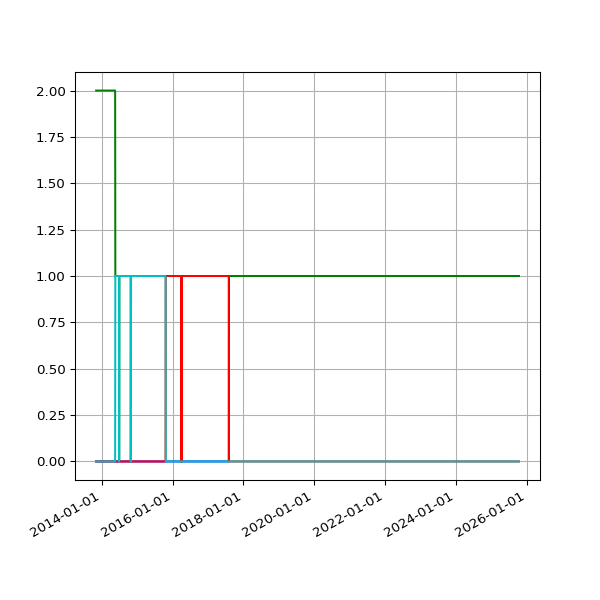

The file beside this chart, header and first rows:
date, 1.02, 1.03, 2.01, 2.02
2013-11-04 10:02:58 +0000, 2, , , 
2013-11-05 03:51:50 +0000, 2, , , 
2013-11-06 03:39:36 +0000, 2, , , 
2013-11-07 03:44:18 +0000, 2, , , 
2013-11-08 03:49:56 +0000, 2, , , 
2013-11-09 04:02:57 +0000, 2, , , 
2013-11-10 03:28:18 +0000, 2, , , 
2013-11-11 03:43:31 +0000, 2, , , 
2013-11-12 04:09:49 +0000, 2, , , 
2013-11-13 04:17:11 +0000, 2, , , 
2013-11-14 03:34:20 +0000, 2, , , 
2013-11-15 03:40:17 +0000, 2, , , 
2013-11-16 03:32:06 +0000, 2, , , 
2013-11-17 03:26:32 +0000, 2, , , 
2013-11-18 03:40:30 +0000, 2, , , 
2013-11-19 03:32:58 +0000, 2, , , 
2013-11-20 03:45:31 +0000, 2, , , 
2013-11-21 00:22:41 +0000, 2, , , 
2013-11-23 03:53:55 +0000, 2, , , 
2013-11-24 03:44:40 +0000, 2, , , 
2013-11-25 03:55:14 +0000, 2, , , 
2013-11-26 03:54:42 +0000, 2, , , 
2013-11-27 02:39:15 +0000, 2, , , 
2013-11-28 02:45:13 +0000, 2, , , 
2013-11-29 02:53:16 +0000, 2, , , 
2013-11-29 13:52:45 +0000, 2, , , 
2013-11-30 02:38:52 +0000, 2, , , 
2013-12-01 02:42:02 +0000, 2, , , 
2013-12-02 02:51:58 +0000, 2, , , 
2013-12-03 04:32:38 +0000, 2, , , 
2013-12-04 04:03:25 +0000, 2, , , 
2013-12-05 03:53:11 +0000, 2, , , 
2013-12-06 02:54:29 +0000, 2, , , 
2013-12-07 02:34:50 +0000, 2, , , 
2013-12-08 02:36:39 +0000, 2, , , 
2013-12-09 02:52:24 +0000, 2, , , 
2013-12-10 02:46:19 +0000, 2, , , 
2013-12-11 02:54:20 +0000, 2, , , 
2013-12-12 03:04:44 +0000, 2, , , 
2013-12-13 02:57:01 +0000, 2, , , 
2013-12-14 02:38:45 +0000, 2, , , 
2013-12-15 03:04:13 +0000, 2, , , 
2013-12-16 02:55:23 +0000, 2, , , 
2013-12-17 02:58:50 +0000, 2, , , 
2013-12-18 02:52:19 +0000, 2, , , 
2013-12-19 03:59:42 +0000, 2, , , 
2013-12-20 04:06:15 +0000, 2, , , 
2013-12-20 16:56:27 +0000, 2, , , 
2013-12-21 02:31:09 +0000, 2, , , 
2013-12-22 08:37:23 +0000, 2, , , 
2013-12-23 04:25:16 +0000, 2, , , 
2013-12-24 04:29:27 +0000, 2, , , 
2013-12-25 03:10:58 +0000, 2, , , 
2013-12-26 03:04:01 +0000, 2, , , 
2013-12-27 03:17:26 +0000, 2, , , 
2013-12-28 03:04:54 +0000, 2, , , 
2013-12-30 02:52:57 +0000, 2, , , 
2013-12-31 02:54:44 +0000, 2, , , 
2014-01-01 02:59:11 +0000, 2, , , 
2014-01-02 04:08:28 +0000, 2, , , 
... 3,257 more rows
